Run: headless pygame with SDL's dummy video driver; simulated clock (each Clock.tick advances the game by its frame time, no real sleeping); random seed 0; keys injected as events and as key.get_pressed() state; mouse plan: one left click at the window centre at the start of phase 2, then a move to the lower-right quarter at the start of phase 3.
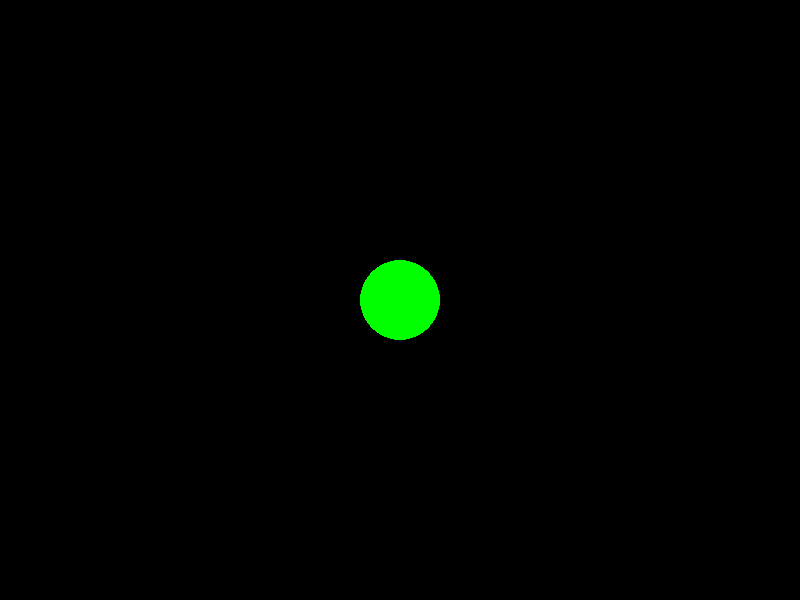
Frame 1 of 4 · flips 1–60 · no input
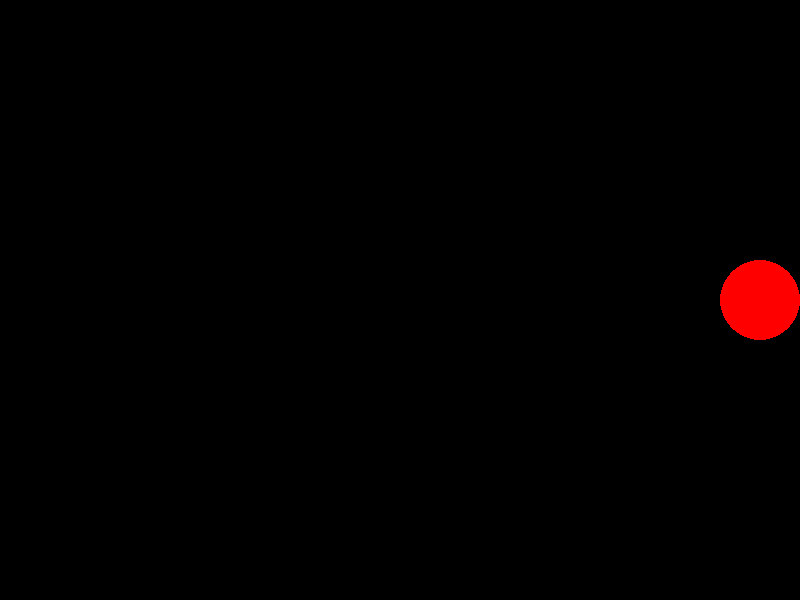
Frame 2 of 4 · flips 61–180 · clicked the window centre · tapped SPACE, RETURN · held RIGHT (→), D
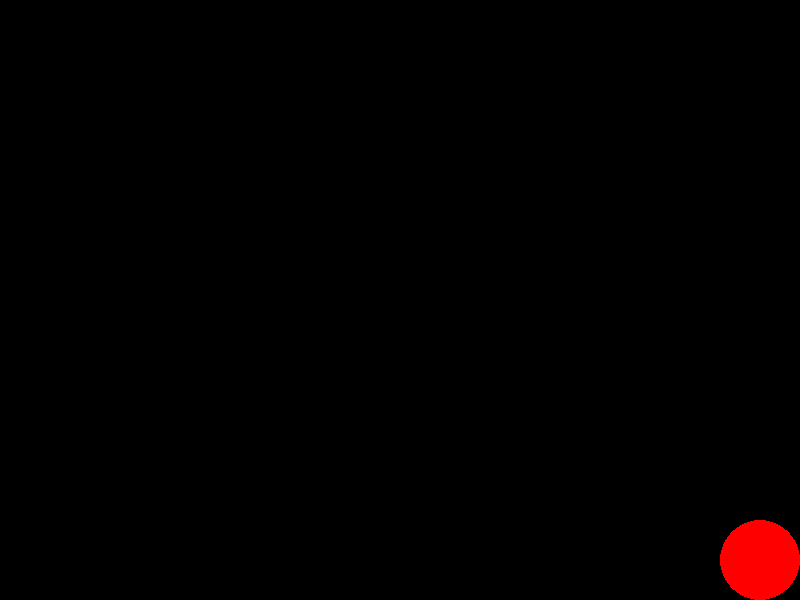
Frame 3 of 4 · flips 181–300 · moved the mouse to the lower-right quarter · held DOWN (↓), S
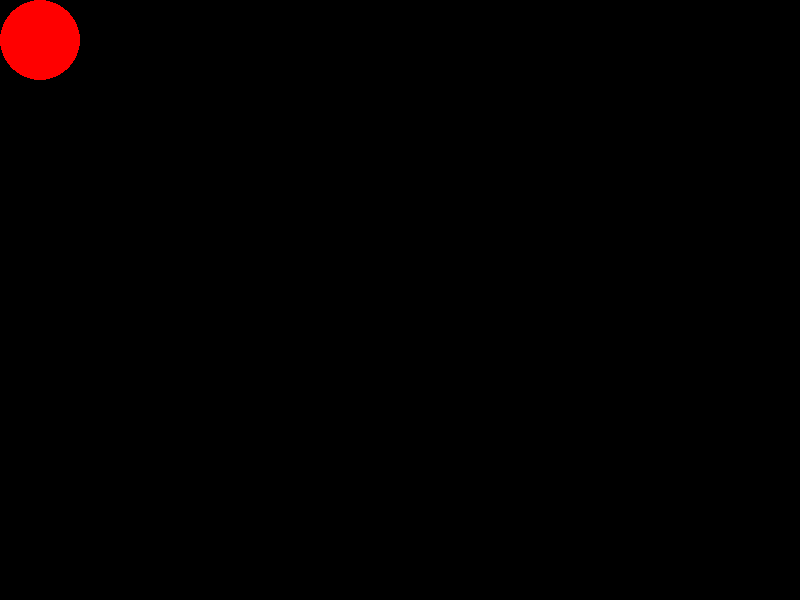
Frame 4 of 4 · flips 301–420 · held LEFT (←), A, UP (↑), W

The pygame program that drew these frames:

import pygame
import random
## <<--- 초기화
pygame.init()
screen_width = 800
screen_height = 600
screen = pygame.display.set_mode((screen_width, screen_height))

x = screen.get_size()[0]//2
y = screen.get_size()[1]//2

## <<-- fps 적용을 위한 시간 객체 생성
clock = pygame.time.Clock()
fps = 30

# 이동속도
speed = 300 # 10픽셀 * 30프레임 = 300픽셀/초
radius = 40
color = [(255,0,0),(0,0,0),(255,255,0),(0,255,0),(0,0,255)]
current_color = random.choice(color)
## <<--- 메인 루프
running = True
while running:
    
    delta_time = clock.tick(fps) / 1000.0
    
    for event in pygame.event.get():
        if event.type == pygame.QUIT:
            running = False
        elif event.type == pygame.MOUSEBUTTONDOWN:
            if event.button == 1:
                new_color = random.choice(color)
                while new_color == current_color:
                    new_color = random.choice(color)
                current_color = new_color
    # 키보드 입력 처리
    keys = pygame.key.get_pressed()
    if keys[pygame.K_LEFT]:
        x -= speed * delta_time
    if keys[pygame.K_RIGHT]:
        x += speed * delta_time
    if keys[pygame.K_UP]:
        y -= speed * delta_time
    if keys[pygame.K_DOWN]:
        y += speed * delta_time
    if keys[pygame.K_SPACE]:
        y -= 30
    
    
    # 화면 경계체크
    if x - radius < 0 :
        x = radius
    if x + radius > screen_width:
        x = screen_width - radius
    if y - radius < 0:
        y = radius
    if y + radius > screen_height:
        y = screen_height - radius
        
    # 화면 그리기
    screen.fill((0, 0 , 0))
    pygame.draw.circle(screen, current_color, (x,y), radius)
    # 업데이트
    pygame.display.flip()
## 게임 종료
pygame.quit()
